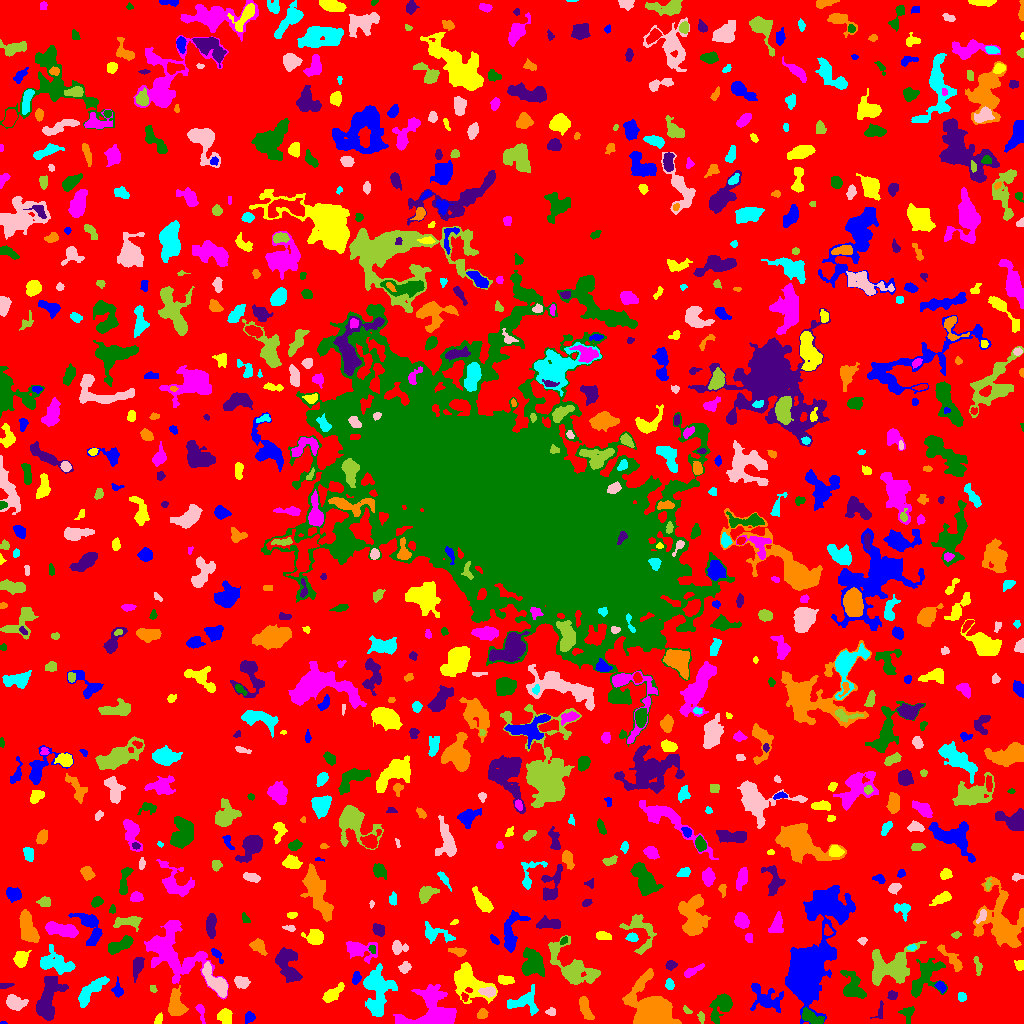

Source data for this figure (header and first rows):
ID, X, Y, A, B, theta, total_flux, mu_max, mu_median, mu_mean, R_fwhm, R_e, R10, R90, x_start, x_end, y_start, y_end, area, greylevel
0, 505.5, 508.1, 304.6, 299.5, 1.255, 1246288, 16.0, 1.0, 1.688, 12.67, 224.7, 85.07, 366.2, 0, 1023, 0, 1023, 738523, 1.688
1, 3.394, 0.697, 1.74, 0.7579, -0.01311, 33.0, 3.0, 2.0, 1.65, 1.954, 1.493, 0.5642, 2.185, 0, 7, 0, 2, 20, 6.65
2, 225.2, 6.825, 3.928, 3.195, -1.145, 641.0, 7.0, 3.0, 3.339, 5.323, 4.478, 1.784, 6.794, 217, 232, 0, 15, 192, 8.339
3, 403.9, 1.69, 2.627, 1.181, -0.1213, 84.0, 3.0, 2.0, 1.68, 3.09, 2.185, 0.7979, 3.29, 400, 411, 0, 5, 50, 11.68
4, 812, 5.607, 6.179, 2.583, -0.4879, 1205, 12.0, 5.0, 5.239, 5.698, 4.652, 1.784, 7.356, 802, 824, 0, 16, 230, 10.24
5, 879.9, 12.93, 5.403, 1.983, 1.355, 136.0, 4.0, 1.0, 1.511, 3.478, 2.932, 1.128, 4.787, 870, 883, 5, 23, 90, 5.511
6, 175.6, 18.77, 6.487, 3.562, -1.525, 1399, 11.0, 4.0, 3.875, 5.412, 5.67, 2.185, 9.045, 168, 188, 8, 38, 361, 8.875
7, 525.3, 22.35, 8.64, 6.286, 0.3222, 825.0, 5.0, 2.0, 2.143, 7.047, 6.129, 2.459, 9.356, 507, 538, 8, 39, 385, 6.143
8, 551.0, 11.58, 2.174, 1.836, 0.0, 55.0, 2.0, 1.0, 0.7746, 3.868, 2.459, 0.7979, 3.613, 545, 555, 8, 16, 71, 6.775
9, 701.1, 6.485, 2.93, 1.608, -1.339, 103.0, 3.0, 1.0, 1.493, 2.985, 2.646, 0.9772, 4.26, 697, 704, 0, 12, 69, 5.493
10, 737.3, 4.449, 2.751, 1.631, 0.8686, 176.0, 6.0, 2.0, 2.444, 3.192, 2.646, 0.9772, 4.068, 732, 741, 0, 9, 72, 6.444
11, 249.3, 6.112, 2.532, 2.325, 1.333, 313.0, 7.0, 3.0, 3.01, 3.568, 3.038, 1.262, 4.853, 245, 255, 0, 12, 104, 7.01
12, 158.7, 4.775, 2.977, 1.726, 1.093, 151.0, 4.0, 2.0, 1.961, 4.107, 2.877, 1.128, 4.37, 154, 162, 0, 11, 77, 6.961
13, 200.6, 12.68, 5.039, 1.76, -1.328, 149.0, 5.0, 1.0, 1.367, 1.784, 3.09, 0.9772, 5.015, 195, 205, 0, 19, 109, 9.367
14, 907.4, 9.903, 4.169, 3.05, -1.551, 308.0, 3.0, 2.0, 2.053, 5.67, 4.029, 1.784, 5.971, 898, 914, 0, 17, 150, 6.053
15, 47.23, 21.94, 11.24, 4.752, 1.276, 2728, 11.0, 3.0, 3.87, 7.979, 7.313, 2.877, 12.26, 36, 68, 3, 47, 705, 7.87
16, 482, 9.164, 2.574, 2.136, 0.6234, 354.0, 8.0, 3.0, 3.576, 3.742, 2.985, 1.128, 4.72, 477, 488, 5, 15, 99, 8.576
17, 377.4, 33.8, 12.22, 6.569, -1.563, 4162, 15.0, 4.0, 4.806, 6.723, 8.992, 3.338, 14.3, 363, 397, 7, 60, 866, 7.806
18, 14.21, 20.92, 4.532, 3.096, -0.2881, 720.0, 7.0, 2.0, 2.857, 5.441, 4.514, 1.784, 7.203, 6, 28, 13, 29, 252, 6.857
19, 687, 13.25, 2.48, 1.272, -0.6555, 88.0, 5.0, 1.0, 1.63, 1.784, 2.111, 0.5642, 3.523, 683, 692, 10, 18, 54, 5.63
20, 104.6, 13.75, 14.56, 11.69, -0.5907, 4798, 12.0, 3.0, 4.209, 9.982, 9.901, 3.827, 16.48, 77, 137, 0, 53, 1140, 7.209
21, 765.8, 24.83, 9.367, 6.208, -0.5206, 1334, 6.0, 2.0, 2.779, 8.538, 7.024, 2.764, 11.07, 750, 783, 11, 40, 480, 5.779
22, 467.7, 41.87, 10.67, 6.464, -0.7017, 3551, 15.0, 4.0, 4.564, 6.308, 7.919, 2.764, 13.46, 454, 497, 20, 61, 778, 7.564
23, 429.7, 27.88, 2.691, 2.295, 0.8264, 215.0, 4.0, 3.0, 2.471, 4.618, 3.038, 1.262, 4.549, 425, 436, 21, 32, 87, 11.47
24, 721.6, 17.84, 7.389, 4.196, 1.003, 1687, 11.0, 3.0, 4.176, 5.89, 5.89, 2.257, 9.821, 709, 732, 0, 30, 404, 7.176
25, 892.5, 28.23, 2.317, 1.997, 0.07527, 221.0, 5.0, 3.0, 2.663, 3.742, 2.764, 1.128, 4.26, 887, 897, 24, 33, 83, 6.663
26, 585.1, 15.68, 6.603, 2.422, -1.221, 509.0, 5.0, 2.0, 2.252, 5.202, 4.72, 1.784, 7.225, 579, 594, 4, 27, 226, 6.252
27, 961.3, 26.75, 2.502, 1.816, -1.338, 141.0, 4.0, 2.0, 1.831, 3.742, 2.585, 0.9772, 4.184, 958, 966, 22, 31, 77, 11.83
28, 488.9, 31.76, 3.604, 2.153, -0.03059, 631.0, 12.0, 3.5, 4.382, 3.785, 3.385, 1.262, 5.614, 478, 495, 26, 37, 144, 12.38
29, 153, 34.46, 2.01, 1.596, -0.9896, 82.0, 3.0, 2.0, 1.673, 2.985, 2.257, 0.7979, 3.432, 150, 157, 31, 38, 49, 5.673
30, 464.6, 26.15, 1.897, 1.322, -1.469, 91.0, 5.0, 1.0, 1.685, 2.111, 1.871, 0.5642, 3.29, 461, 468, 22, 31, 54, 8.685
31, 117.3, 33.26, 3.724, 2.249, -1.466, 376.0, 7.0, 2.0, 2.984, 3.523, 3.09, 1.262, 5.202, 111, 123, 26, 47, 126, 8.984
32, 333.2, 30.11, 6.331, 2.389, 0.7103, 649.0, 7.0, 3.0, 2.774, 4.687, 4.652, 1.784, 7.421, 322, 344, 21, 41, 234, 7.774
33, 434.6, 11.3, 12.5, 10.02, -0.07075, 4747, 14.0, 4.0, 4.79, 8.425, 9.441, 3.613, 15.37, 393, 456, 0, 39, 991, 8.79
34, 852.9, 36.57, 7.827, 4.789, -1.18, 1449, 8.0, 3.0, 3.483, 7.548, 6.604, 2.523, 10.28, 840, 866, 25, 53, 416, 6.483
35, 5.216, 37.84, 3.641, 1.184, 0.1162, 97.0, 3.0, 1.0, 1.366, 3.192, 2.394, 0.9772, 3.742, 0, 14, 35, 40, 71, 5.366
36, 639.1, 38.25, 2.706, 1.411, 0.8738, 128.0, 5.0, 2.0, 2.032, 2.646, 2.459, 0.7979, 3.868, 634, 643, 34, 44, 63, 9.032
37, 669.5, 39.06, 2.397, 1.877, -1.482, 246.0, 7.0, 2.0, 2.764, 3.141, 2.706, 0.9772, 4.297, 665, 674, 34, 45, 89, 6.764
38, 216.8, 39.89, 8.593, 3.198, -0.8733, 2192, 14.0, 4.0, 5.146, 6.699, 5.754, 2.257, 9.575, 202, 227, 26, 62, 426, 11.15
39, 570.8, 56.79, 14.27, 6.814, -0.7987, 3044, 11.0, 3.0, 3.758, 7.001, 8.575, 3.241, 14.16, 548, 600, 39, 88, 810, 6.758
40, 269.4, 31.26, 4.545, 2.297, 1.518, 912.0, 11.0, 5.0, 5.039, 4.983, 4.107, 1.693, 6.457, 263, 274, 22, 42, 181, 8.039
41, 940.7, 37.08, 2.715, 1.977, -0.8513, 489.0, 13.0, 4.0, 5.147, 3.038, 2.821, 1.128, 4.72, 934, 946, 30, 42, 95, 10.15
42, 504.7, 43.62, 3.763, 1.921, -0.0954, 359.0, 7.0, 3.0, 2.659, 3.568, 3.385, 1.262, 5.323, 498, 514, 39, 48, 135, 6.659
43, 173.4, 71.87, 18.82, 11.46, -0.7743, 5602, 9.0, 3.0, 3.645, 12.28, 12.32, 4.853, 19.52, 144, 228, 24, 103, 1537, 6.645
44, 924.5, 47.1, 10.79, 5.707, 0.9673, 1517, 8.0, 2.0, 2.533, 7.203, 6.723, 2.523, 11.26, 911, 947, 26, 65, 599, 6.533
45, 137.3, 57.43, 5.194, 2.347, 1.319, 515.0, 5.0, 3.0, 2.628, 5.863, 4.37, 1.784, 6.676, 133, 144, 41, 66, 196, 7.628
46, 653.9, 11.29, 9.695, 7.604, -0.8685, 19720, 52.0, 8.0, 14.75, 9.788, 8.667, 3.523, 15.23, 622, 681, 0, 55, 1337, 17.75
47, 89.71, 31.7, 9.788, 3.018, 0.7865, 1462, 11.0, 3.0, 3.683, 4.82, 6.077, 2.326, 9.608, 78, 109, 16, 47, 397, 9.683
48, 241.1, 41.43, 3.433, 2.536, -0.4151, 575.0, 9.0, 3.0, 3.549, 3.989, 3.656, 1.382, 5.971, 234, 250, 35, 47, 162, 7.549
49, 591.2, 48.17, 2.891, 1.677, 1.268, 124.0, 4.0, 2.0, 1.746, 3.613, 2.764, 0.9772, 4.26, 588, 596, 42, 53, 71, 7.746
50, 1004, 20.17, 14.11, 8.743, -0.7438, 61769, 118.0, 12.0, 22.25, 9.575, 11.7, 4.26, 21.48, 955, 1023, 0, 70, 2776, 25.25
51, 356.1, 45.38, 3.102, 2.024, 1.292, 305.0, 6.0, 3.0, 3.05, 4.549, 3.192, 1.262, 4.951, 352, 361, 39, 52, 100, 8.05
52, 1020, 58.44, 2.38, 2.169, -1.168, 252.0, 6.0, 2.5, 2.8, 3.785, 2.764, 1.128, 4.406, 1014, 1023, 53, 63, 90, 6.8
53, 691.9, 52.04, 5.467, 1.64, 0.5012, 313.0, 5.0, 2.0, 2.174, 4.107, 3.478, 1.382, 5.528, 684, 704, 46, 60, 144, 6.174
54, 532.3, 60.24, 6.392, 4.922, 1.492, 1784, 10.0, 3.0, 3.611, 7.181, 6.283, 2.394, 10.3, 521, 544, 47, 76, 494, 7.611
55, 671, 58.63, 2.542, 2.198, 0.1999, 214.0, 5.0, 2.0, 2.277, 3.613, 3.038, 1.262, 4.618, 665, 677, 53, 63, 94, 6.277
56, 951.1, 65.07, 9.62, 2.36, -0.8247, 561.0, 5.0, 2.0, 2.309, 5.614, 4.787, 1.871, 7.421, 937, 962, 52, 79, 243, 6.309
57, 55.17, 60.39, 8.71, 4.802, -0.2378, 1654, 9.0, 3.0, 3.282, 6.699, 6.699, 2.585, 10.75, 40, 75, 49, 79, 504, 8.282
58, 404.8, 55.94, 2.766, 2.221, 0.7928, 315.0, 7.0, 2.5, 2.763, 3.385, 3.09, 1.128, 4.951, 398, 411, 50, 62, 114, 6.763
59, 977.5, 58.51, 5.127, 1.436, -1.348, 216.0, 6.0, 2.0, 2.0, 3.241, 3.09, 1.128, 4.918, 973, 982, 48, 67, 108, 11.0
... 818 more rows
